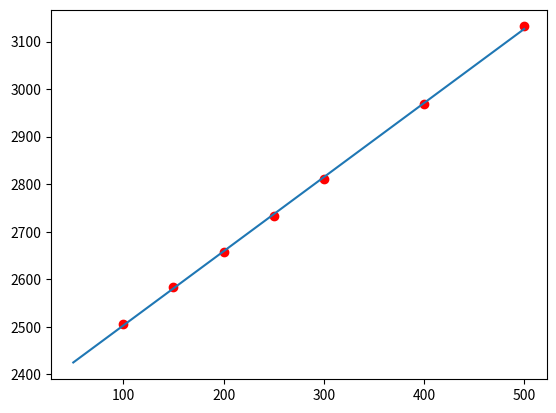

Write the Python code that produced this figure.
#Ejercicio Final del capitulo

from matplotlib import pyplot as plt
import numpy as np
from scipy.optimize import curve_fit

x = [100, 150, 200, 250, 300, 400, 500]
y = [2506.7, 2582.8, 2658.1, 2733.7, 2810.4, 2967.9, 3131.6]

plt.plot(x, y, 'or') #lo dibujamos...

def linear_model( x, a, b ):
    return a * x + b

popt, pcov = curve_fit( linear_model, x, y )
print( popt )

xstart = 50
xstop = 550
xstep = 50
xmodel = np.arange(xstart, xstop, xstep)

a = popt[0]
b = popt[1]

ymodel = a * xmodel + b

plt.plot(xmodel, ymodel)
plt.show()